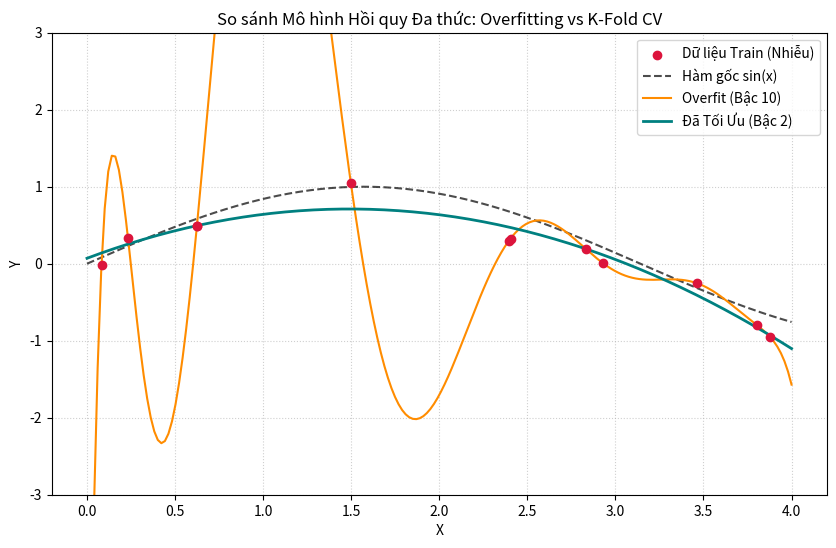

Reproduce this figure in Python.
# -*- coding: utf-8 -*-
"""Overfitting.ipynb

Automatically generated by Colab.

Original file is located at
    https://colab.research.google.com/drive/18DEd8sc8zTjWuVgNYgPQezdtvlX19aoO
"""

import matplotlib.pyplot as plt
import numpy as np

# Cố định random seed để kết quả chạy không bị thay đổi
np.random.seed(42)

# Tạo 12 điểm ngẫu nhiên cho tập huấn luyện
x_tr = np.sort(np.random.uniform(0, 4, 12))
# Tạo nhãn y kèm nhiễu Gaussian
y_tr = np.sin(x_tr) + np.random.normal(0, 0.2, len(x_tr))

# Tạo 200 điểm mượt cho tập kiểm thử trên đoạn [0, 4]
x_te = np.linspace(0, 4, 200)
y_te = np.sin(x_te)

# 1. Hàm chuyển đổi đặc trưng thành đa thức
def build_poly_matrix(raw_x, poly_degree):
    feat_matrix = np.ones((len(raw_x), 1))
    for p in range(1, poly_degree + 1):
        feat_matrix = np.column_stack((feat_matrix, raw_x**p))
    return feat_matrix


# 2. Hàm huấn luyện hồi quy tuyến tính (Dùng Ma trận giả nghịch đảo)
def train_linear_model(X_mat, y_vec):
    return np.linalg.pinv(X_mat) @ y_vec


# 3. Hàm dự đoán giá trị
def predict_values(X_mat, weights):
    return X_mat @ weights


# 4. Hàm tính sai số bình phương trung bình (MSE)
def compute_mse(y_true, y_pred):
    return np.mean((y_true - y_pred) ** 2)


# 5. Hàm tự chia dữ liệu thành K phần (K-Fold Split)
def create_kfold_indices(num_samples, num_folds=4):
    indices = np.arange(num_samples)
    np.random.shuffle(indices)
    return np.array_split(indices, num_folds)

DEGREE_HIGH = 10

# Biến đổi đặc trưng đa thức bậc 10
X_tr_high = build_poly_matrix(x_tr, DEGREE_HIGH)
X_te_high = build_poly_matrix(x_te, DEGREE_HIGH)

# Huấn luyện mô hình
w_high = train_linear_model(X_tr_high, y_tr)

# Dự đoán và tính MSE
y_pred_tr_high = predict_values(X_tr_high, w_high)
y_pred_te_high = predict_values(X_te_high, w_high)

mse_tr_high = compute_mse(y_tr, y_pred_tr_high)
mse_te_high = compute_mse(y_te, y_pred_te_high)

print(f'=== MÔ HÌNH OVERFIT (BẬC {DEGREE_HIGH}) ===')
print(f'Train MSE: {mse_tr_high:.4f}')
print(f'Test MSE : {mse_te_high:.4f}')

K_FOLDS = 4
fold_groups = create_kfold_indices(len(x_tr), num_folds=K_FOLDS)

max_degree_search = 10
avg_cv_errors = []

# Duyệt qua các bậc từ 1 đến 10
for deg in range(1, max_degree_search + 1):
    fold_mses = []

    for fold_idx in range(K_FOLDS):
        val_idx = fold_groups[fold_idx]
        train_idx = np.setdiff1d(np.arange(len(x_tr)), val_idx)

        # Chia dữ liệu x, y
        x_cv_train, y_cv_train = x_tr[train_idx], y_tr[train_idx]
        x_cv_val, y_cv_val = x_tr[val_idx], y_tr[val_idx]

        # Biến đổi đa thức
        X_cv_tr = build_poly_matrix(x_cv_train, deg)
        X_cv_val = build_poly_matrix(x_cv_val, deg)

        # Huấn luyện & Đánh giá
        w_cv = train_linear_model(X_cv_tr, y_cv_train)
        y_cv_pred = predict_values(X_cv_val, w_cv)

        fold_mses.append(compute_mse(y_cv_val, y_cv_pred))

    # Sai số trung bình Cross-Validation cho bậc deg
    avg_cv_errors.append(np.mean(fold_mses))

# Chọn bậc có sai số CV nhỏ nhất
optimal_degree = np.argmin(avg_cv_errors) + 1
print(f'Bậc tối ưu chọn từ K-Fold CV: {optimal_degree}')

# Huấn luyện mô hình với bậc tối ưu tìm được ở Block 5
X_tr_opt = build_poly_matrix(x_tr, optimal_degree)
X_te_opt = build_poly_matrix(x_te, optimal_degree)

w_opt = train_linear_model(X_tr_opt, y_tr)
y_pred_te_opt = predict_values(X_te_opt, w_opt)
mse_te_opt = compute_mse(y_te, y_pred_te_opt)

print('=== KẾT QUẢ VỚI BẬC TỐI ƯU ===')
print(f'Test MSE với bậc {optimal_degree}: {mse_te_opt:.4f}')

plt.figure(figsize=(10, 6))

# Điểm dữ liệu Train
plt.scatter(
    x_tr, y_tr, color='crimson', label='Dữ liệu Train (Nhiễu)', zorder=5
)

# Đường Sin thực tế (Ground Truth)
plt.plot(x_te, y_te, 'k--', label='Hàm gốc sin(x)', alpha=0.7)

# Đường Overfit (Bậc 10)
plt.plot(
    x_te,
    y_pred_te_high,
    color='darkorange',
    label=f'Overfit (Bậc {DEGREE_HIGH})',
)

# Đường Tuned (Bậc tối ưu)
plt.plot(
    x_te,
    y_pred_te_opt,
    color='teal',
    linewidth=2,
    label=f'Đã Tối Ưu (Bậc {optimal_degree})',
)

plt.ylim(-3, 3)
plt.xlabel('X')
plt.ylabel('Y')
plt.title('So sánh Mô hình Hồi quy Đa thức: Overfitting vs K-Fold CV')
plt.legend()
plt.grid(True, linestyle=':', alpha=0.6)
plt.show()
